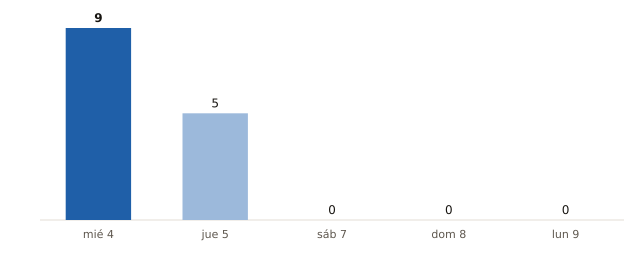

Source data for this figure (header and first rows):
fecha, municipios_prob_90_o_mas
2026-11-04, 9
2026-11-05, 5
2026-11-07, 0
2026-11-08, 0
2026-11-09, 0
